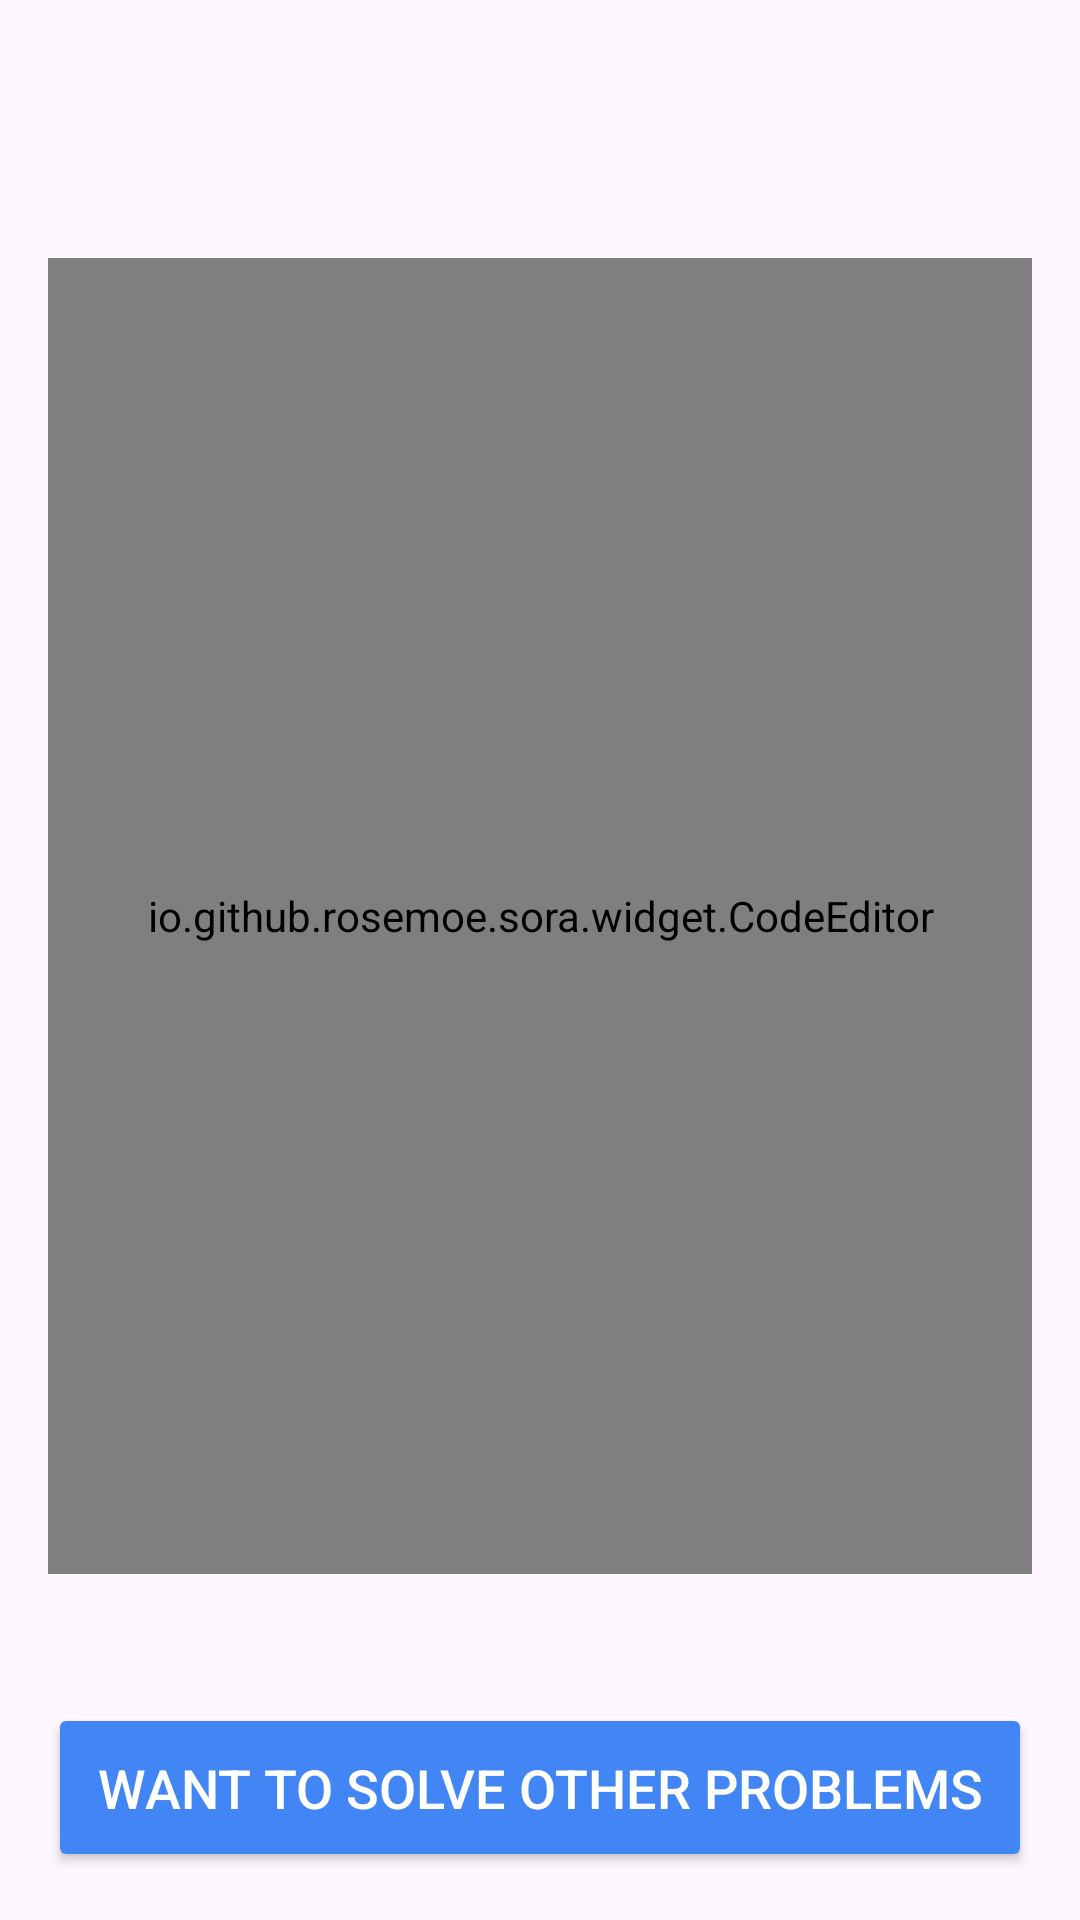

The Android layout XML behind this screen, and the referenced resources:
<!-- AndroidManifest.xml: application theme Theme.Modedang -->
<!-- res/layout/activity_others_submission.xml -->
<?xml version="1.0" encoding="utf-8"?>
<androidx.constraintlayout.widget.ConstraintLayout xmlns:android="http://schemas.android.com/apk/res/android"
    xmlns:app="http://schemas.android.com/apk/res-auto"
    android:layout_width="match_parent"
    android:layout_height="match_parent"
    android:padding="16dp">

    <TextView
        android:id="@+id/problemTitle"
        android:layout_width="0dp"
        android:layout_height="wrap_content"
        android:textSize="20sp"
        android:textStyle="bold"
        android:gravity="center"
        app:layout_constraintTop_toTopOf="parent"
        app:layout_constraintLeft_toLeftOf="parent"
        app:layout_constraintRight_toRightOf="parent"
        app:layout_constraintBottom_toTopOf="@id/submissionId"
        android:layout_marginBottom="8dp"/>

    <TextView
        android:id="@+id/submissionId"
        android:layout_width="0dp"
        android:layout_height="wrap_content"
        android:textSize="20sp"
        android:textStyle="bold"
        android:gravity="center"
        app:layout_constraintTop_toBottomOf="@id/problemTitle"
        app:layout_constraintLeft_toLeftOf="parent"
        app:layout_constraintRight_toRightOf="parent"
        app:layout_constraintBottom_toTopOf="@id/codeEditor"
        android:layout_marginBottom="8dp"/>

    <io.github.rosemoe.sora.widget.CodeEditor
        android:id="@+id/codeEditor"
        android:layout_width="0dp"
        android:layout_height="0dp"
        android:background="@android:color/white"
        android:focusable="false"
        android:focusableInTouchMode="false"
        android:enabled="false"
        app:layout_constraintTop_toBottomOf="@id/submissionId"
        app:layout_constraintBottom_toTopOf="@id/resultTextView"
        app:layout_constraintLeft_toLeftOf="parent"
        app:layout_constraintRight_toRightOf="parent"
        android:layout_marginBottom="8dp"/>

    <TextView
        android:id="@+id/resultTextView"
        android:layout_width="0dp"
        android:layout_height="wrap_content"
        android:textSize="20sp"
        android:textStyle="bold"
        android:gravity="center"
        app:layout_constraintTop_toBottomOf="@id/codeEditor"
        app:layout_constraintLeft_toLeftOf="parent"
        app:layout_constraintRight_toRightOf="parent"
        app:layout_constraintBottom_toTopOf="@id/solveOtherProblemsButton"
        android:layout_marginBottom="8dp"/>

    <Button
        android:id="@+id/solveOtherProblemsButton"
        android:layout_width="0dp"
        android:layout_height="wrap_content"
        android:text="Want to solve other problems"
        android:backgroundTint="#4285F4"
        android:textColor="#FFFFFF"
        android:textSize="18sp"
        android:padding="16dp"
        app:layout_constraintBottom_toBottomOf="parent"
        app:layout_constraintLeft_toLeftOf="parent"
        app:layout_constraintRight_toRightOf="parent"
        android:visibility="visible" />

</androidx.constraintlayout.widget.ConstraintLayout>
<!-- resources referenced by this layout -->
<resources>
  <style name="Theme.Modedang" parent="Base.Theme.Modedang" />
  <style name="Base.Theme.Modedang" parent="Theme.Material3.DayNight.NoActionBar">
          
          
      </style>
</resources>
